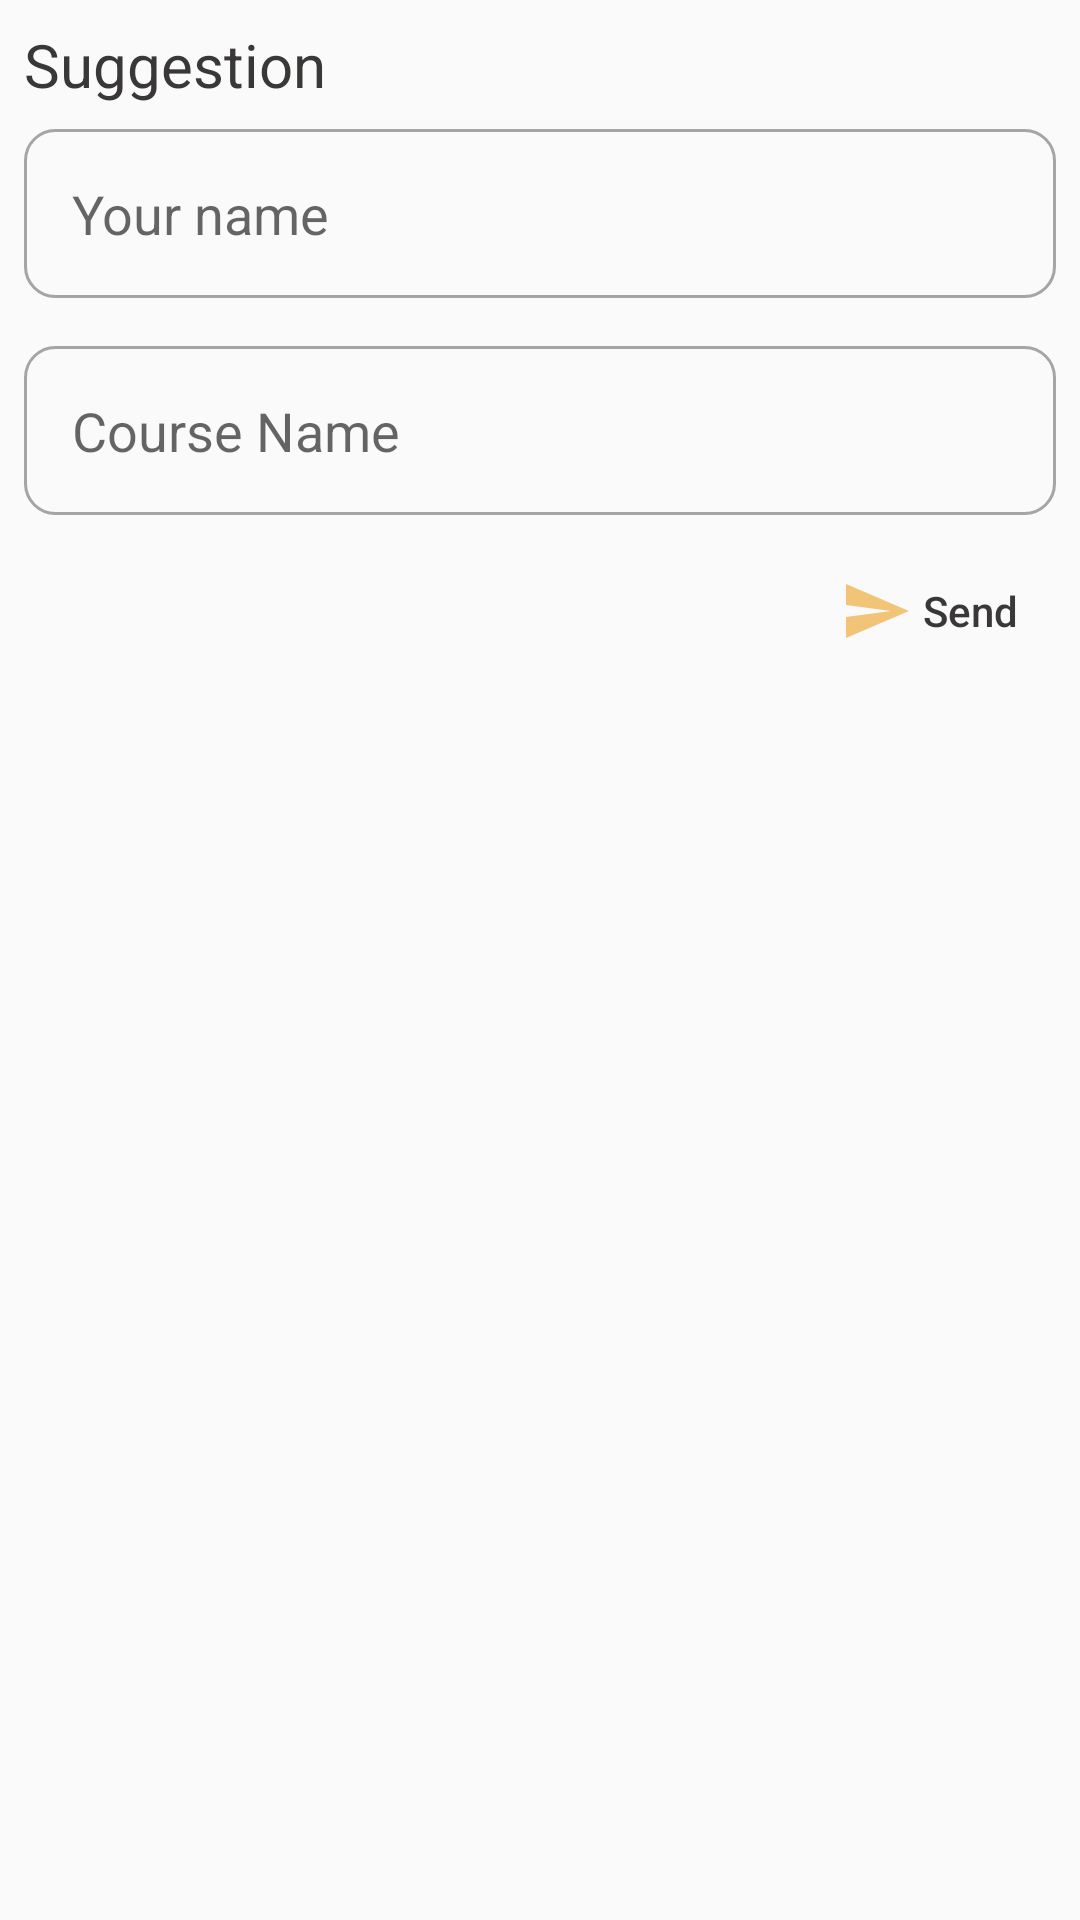

Produce the Android XML layout that renders to this screen, including the resource entries it uses.
<!-- AndroidManifest.xml: application theme Theme.SyllabusAgain -->
<!-- res/layout/sugestion_dialogue.xml -->
<?xml version="1.0" encoding="utf-8"?>
<RelativeLayout xmlns:android="http://schemas.android.com/apk/res/android"
    xmlns:tools="http://schemas.android.com/tools"
    android:layout_width="match_parent"
    android:layout_height="match_parent">

    <RelativeLayout
        android:id="@+id/feedSent"
        android:layout_width="match_parent"
        android:layout_height="300dp"
        android:orientation="vertical"
        android:visibility="gone"
        tools:visibility="visible">

        <ImageView
            android:id="@+id/animate"
            android:layout_width="wrap_content"
            android:layout_height="wrap_content"
            android:layout_centerInParent="true"
            android:src="@drawable/ic_sent" />

        <TextView
            android:id="@+id/feedbacksent"
            android:layout_width="match_parent"
            android:layout_height="wrap_content"
            android:layout_marginTop="190dp"
            android:gravity="center"
            android:text="@string/sent"
            android:textColor="@color/bg"
            android:textSize="22sp"
            android:textStyle="bold" />

        <Button
            android:id="@+id/closefeedback"
            android:layout_width="wrap_content"
            android:layout_height="wrap_content"
            android:layout_below="@+id/feedbacksent"
            android:layout_centerHorizontal="true"
            android:layout_marginTop="8dp"
            android:background="@color/yellow"
            android:text="@string/okay"
            android:textColor="@color/bg" />

    </RelativeLayout>

    <LinearLayout
        android:id="@+id/feedbackBox"
        android:layout_width="match_parent"
        android:layout_height="wrap_content"
        android:orientation="vertical">

        <TextView
            android:layout_width="match_parent"
            android:layout_height="wrap_content"
            android:layout_marginStart="8dp"
            android:layout_marginTop="8dp"
            android:text="@string/suggestion"
            android:textColor="@color/bg"
            android:textSize="20sp" />

        <EditText
            android:id="@+id/UserName"
            android:layout_width="match_parent"
            android:layout_height="wrap_content"
            android:layout_margin="8dp"
            android:background="@drawable/editbox"
            android:gravity="top"
            android:hint="@string/your_name"
            android:inputType="textPersonName"
            android:padding="16dp"

            />

        <EditText
            android:id="@+id/Usersuggestion"
            android:layout_width="match_parent"
            android:layout_height="wrap_content"
            android:layout_margin="8dp"
            android:background="@drawable/editbox"
            android:gravity="top"
            android:hint="@string/course_name"
            android:inputType="text|textMultiLine"
            android:padding="16dp"

            />

        <RelativeLayout
            android:layout_width="match_parent"
            android:layout_height="wrap_content"
            android:orientation="horizontal">

            <Button
                android:id="@+id/sendSuggestion"
                android:layout_width="60dp"
                android:layout_height="wrap_content"
                android:layout_alignParentEnd="true"
                android:layout_marginEnd="20dp"
                android:layout_marginRight="20dp"
                android:background="@null"
                android:drawableLeft="@drawable/ic_send"
                android:drawablePadding="3dp"
                android:foreground="?android:attr/selectableItemBackground"
                android:text="Send"
                android:textAllCaps="false"
                android:textColor="@color/bg"
                tools:ignore="HardcodedText,RtlHardcoded,UnusedAttribute" />

        </RelativeLayout>


    </LinearLayout>

</RelativeLayout>
<!-- resources referenced by this layout -->
<resources>
  <color name="bg">#3A3737</color>
  <color name="yellow">#F1C477</color>
  <!-- drawable editbox (drawable-xxhdpi) -->
  <?xml version="1.0" encoding="utf-8"?>
  <ripple
      xmlns:android="http://schemas.android.com/apk/res/android"
      xmlns:tools="http://schemas.android.com/tools"
      android:color="#88FFFFFF"
      tools:targetApi="lollipop">
  
      <item>
          <shape
              android:shape="rectangle">
              <stroke android:color="#A6A4A4"
                  android:width="1dp"/>
              <corners android:radius="10dp" />
          </shape>
      </item>
  
  </ripple>
  <!-- drawable ic_send (drawable-xxhdpi) -->
  <vector xmlns:android="http://schemas.android.com/apk/res/android"
      android:width="24dp"
      android:height="24dp"
      android:tint="#F1C477"
      android:viewportWidth="24"
      android:viewportHeight="24">
      <path
          android:fillColor="@android:color/white"
          android:pathData="M2.01,21L23,12 2.01,3 2,10l15,2 -15,2z" />
  </vector>
  <string name="course_name">Course Name</string>
  <string name="okay">Okay</string>
  <string name="sent">Sent</string>
  <string name="suggestion">Suggestion</string>
  <string name="your_name">Your name</string>
  <style name="Theme.SyllabusAgain" parent="Theme.AppCompat.Light.NoActionBar">
          
          <item name="colorPrimary">@color/yellow</item>
          <item name="colorPrimaryVariant">@color/yellowDark</item>
          <item name="colorOnPrimary">@color/white</item>
          
          <item name="colorSecondary">@color/yellow</item>
          <item name="colorSecondaryVariant">@color/teal_700</item>
          <item name="colorOnSecondary">@color/black</item>
          
          <item name="android:statusBarColor" tools:targetApi="l">?attr/colorPrimaryVariant</item>
          
      </style>
  <color name="yellowDark">#BC9B62</color>
  <color name="white">#FFFFFFFF</color>
  <color name="teal_700">#3A3737</color>
  <color name="black">#FF000000</color>
</resources>
